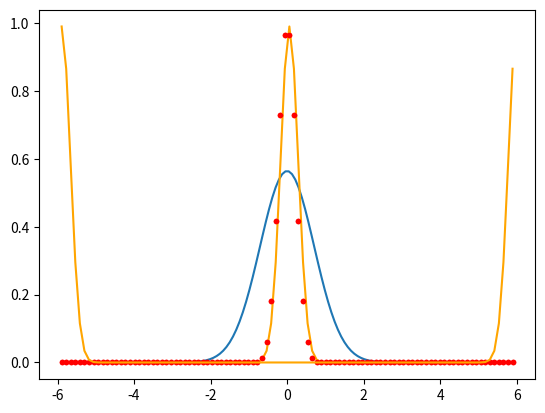

The script that saved this image:
#!/usr/bin/env python
# coding: utf-8

# In[1]:


import numpy as np
import matplotlib.pyplot as plt
from scipy.fft import fft, ifft, fftshift


# In[2]:


w = 1
N = 100

Bx = 2*3*np.sqrt(2)*w
Δx = Bx/N
x = np.linspace(-Bx/2, Bx/2, N)   # Espacio real

Bf = 1/Δx                         # Ancho de banda en frecuencia
Δf = Bf/N                         # Muestreo en frecuencia
f = np.linspace(-Bf/2, Bf/2, N)   # Espacio de Fourier


# In[3]:


g = np.exp(-x**2/w**2)/np.sqrt(np.pi*w)   # Función en el espacio real
Ga = np.sqrt(w)*np.exp(-(np.pi*w*f)**2)   # Transformada analítica
Gn = abs(fftshift(fft(g)))*Δx             # Transformada numérica


# In[4]:


plt.plot(x, g)


# In[5]:


plt.plot(f, Ga, '.', color='red')
plt.plot(f, Gn, color='orange')


# In[6]:


Gn = abs(fft(g))*Δx # Transformada numérica sin fftshift


# In[7]:


plt.plot(f, Ga, '.', color='red')
plt.plot(f, Gn, color='orange')
plt.show()


# Se observa que la función implementada `fft` primero entrega las frecuencias positivas y luego las negativas en orden ascendente. Por ello es necesario utilizar `fftshift` para desplazar el 0 al centro.
